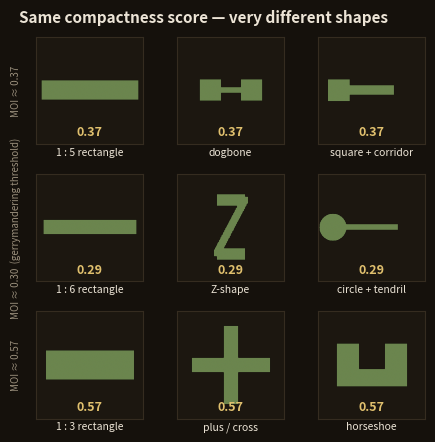

Reproduce this figure in Python.
"""
shape_compactness.py — show that many visually different shapes share the same
MOI compactness score. 3×3 grid: each row = 3 shapes with the same score.

Produces:  output/shapes/compactness_pairs.png
"""
import numpy as np
import matplotlib.pyplot as plt
from pathlib import Path

OUT = Path("output/shapes")
OUT.mkdir(parents=True, exist_ok=True)
C = 220


def moi(mask):
    H, W = mask.shape
    Y, X = np.mgrid[0:H, 0:W]
    a = mask.astype(float); area = a.sum()
    if area == 0: return 0.0
    cx = (X*a).sum()/area; cy = (Y*a).sum()/area
    r2 = ((X-cx)**2+(Y-cy)**2)*mask
    m = r2.sum()
    return float(area**2/(2*np.pi)/m) if m > 0 else 0.0


def centered_rect(h, w):
    mask = np.zeros((C,C),dtype=bool)
    r0 = max(0, C//2-h//2); c0 = max(0, C//2-w//2)
    mask[r0:min(C,r0+h), c0:min(C,c0+w)] = True
    return mask


def square_with_arm(sq, arm_h, arm_l):
    mask = np.zeros((C,C),dtype=bool)
    bc0 = C//2 - sq - arm_l//2; bc1 = bc0 + sq
    br0 = C//2 - sq//2; br1 = br0 + sq
    mask[br0:br1, bc0:bc1] = True
    mask[C//2-arm_h//2 : C//2+arm_h//2, bc1:bc1+arm_l] = True
    return mask


def dogbone(end_sq, bar_h, bar_w):
    """Two squares at ends of a thin bar."""
    mask = np.zeros((C,C),dtype=bool)
    total_w = 2*end_sq + bar_w
    x0 = C//2 - total_w//2
    mask[C//2-end_sq//2:C//2+end_sq//2, x0:x0+end_sq] = True
    mask[C//2-bar_h//2:C//2+bar_h//2, x0+end_sq:x0+end_sq+bar_w] = True
    mask[C//2-end_sq//2:C//2+end_sq//2, x0+end_sq+bar_w:x0+2*end_sq+bar_w] = True
    return mask


def blob_with_tentacle(r_body, tent_h, tent_l):
    mask = np.zeros((C,C),dtype=bool)
    Y, X = np.mgrid[0:C, 0:C]
    cx_body = C//2 - r_body - tent_l//2
    mask[(X-cx_body)**2+(Y-C//2)**2 <= r_body**2] = True
    tc0 = cx_body + r_body
    mask[C//2-tent_h//2 : C//2+tent_h//2, tc0:tc0+tent_l] = True
    return mask


def z_shape(bar_h, bar_w, step_h, step_w):
    mask = np.zeros((C,C),dtype=bool)
    mask[C//4-bar_h//2:C//4+bar_h//2, C//2-bar_w//2:C//2+bar_w//2] = True
    mask[3*C//4-bar_h//2:3*C//4+bar_h//2, C//2-bar_w//2:C//2+bar_w//2] = True
    steps = 80
    for i in range(steps):
        t = i/steps
        rc = int(C//4 + t*(3*C//4-C//4))
        cc = int(C//2+bar_w//2 - t*bar_w)
        for dr in range(-step_h//2, step_h//2):
            for dc in range(-step_w//2, step_w//2):
                rr,cc2 = rc+dr, cc+dc
                if 0<=rr<C and 0<=cc2<C: mask[rr,cc2]=True
    return mask


def horseshoe(outer_h, outer_w, notch_h, notch_w):
    mask = np.zeros((C,C),dtype=bool)
    r0 = C//2-outer_h//2; c0 = C//2-outer_w//2
    mask[r0:r0+outer_h, c0:c0+outer_w] = True
    mask[r0:r0+notch_h, C//2-notch_w//2:C//2+notch_w//2] = False
    return mask


def plus_shape(arm_h, arm_w):
    mask = np.zeros((C,C),dtype=bool)
    mask[C//2-arm_h//2:C//2+arm_h//2, C//2-arm_w//2:C//2+arm_w//2] = True
    mask[C//2-arm_w//2:C//2+arm_w//2, C//2-arm_h//2:C//2+arm_h//2] = True
    return mask


# ── three rows, three shapes each ────────────────────────────────────────────
#   tuned so all three shapes in a row share the same MOI score

rows = [
    {
        "label": "MOI ≈ 0.37",
        "shapes": [
            (centered_rect(40, 198),         "1 : 5 rectangle"),
            (dogbone(44, 12, 40),             "dogbone"),
            (square_with_arm(45, 20, 90),    "square + corridor"),
        ],
    },
    {
        "label": "MOI ≈ 0.30  (gerrymandering threshold)",
        "shapes": [
            (centered_rect(30, 190),             "1 : 6 rectangle"),
            (z_shape(25, 58, 14, 12),            "Z-shape"),
            (blob_with_tentacle(28, 12, 105),    "circle + tendril"),
        ],
    },
    {
        "label": "MOI ≈ 0.57",
        "shapes": [
            (centered_rect(60, 180),                        "1 : 3 rectangle"),
            (plus_shape(30, 160),                           "plus / cross"),
            (horseshoe(88, 144, 52, 52),                    "horseshoe"),
        ],
    },
]

for row in rows:
    scores = [f"{moi(s):.3f}" for s, _ in row["shapes"]]
    print(f"  {row['label']:45s}  {scores}")


# ── figure ─────────────────────────────────────────────────────────────────

BG    = "#15110c"
PANEL = "#1c1710"
INK   = "#ece4d6"
MUT   = "#9a8f7c"
GOLD  = "#e0c06e"
LINE  = "#352c20"
SHAPE = "#7a9a5a"   # single neutral colour — no framing

fig, axes = plt.subplots(3, 3, figsize=(5, 4.6),
                         gridspec_kw={"hspace": 0.28, "wspace": 0.06},
                         facecolor=BG)
fig.patch.set_facecolor(BG)
fig.subplots_adjust(top=0.90, bottom=0.07, left=0.14, right=0.97)

for row_i, row in enumerate(rows):
    for col_i, (shape, lbl) in enumerate(row["shapes"]):
        ax = axes[row_i, col_i]
        ax.set_facecolor(PANEL)

        img = np.zeros((*shape.shape, 4))
        r, g, b = 0x7a/255, 0x9a/255, 0x5a/255
        img[shape] = [r, g, b, 0.85]
        ax.imshow(img, origin="upper")
        ax.set_xticks([]); ax.set_yticks([])
        for sp in ax.spines.values():
            sp.set_edgecolor(LINE); sp.set_linewidth(0.8)

        score = moi(shape)
        ax.set_xlabel(lbl, color=INK, fontsize=7.5, labelpad=2)
        ax.text(0.5, 0.05, f"{score:.2f}", transform=ax.transAxes,
                ha="center", va="bottom", color=GOLD,
                fontsize=9, fontweight="bold")

    # row label on left margin
    axes[row_i, 0].text(-0.14, 0.5, row["label"],
                        transform=axes[row_i, 0].transAxes,
                        ha="right", va="center", rotation=90,
                        color=MUT, fontsize=7)

fig.suptitle(
    "Same compactness score — very different shapes",
    color=INK, fontsize=11, fontweight="bold", y=0.96
)

out = OUT / "compactness_pairs.png"
fig.savefig(out, dpi=150, bbox_inches="tight", facecolor=BG)
plt.close(fig)
print(f"\nSaved → {out}")
